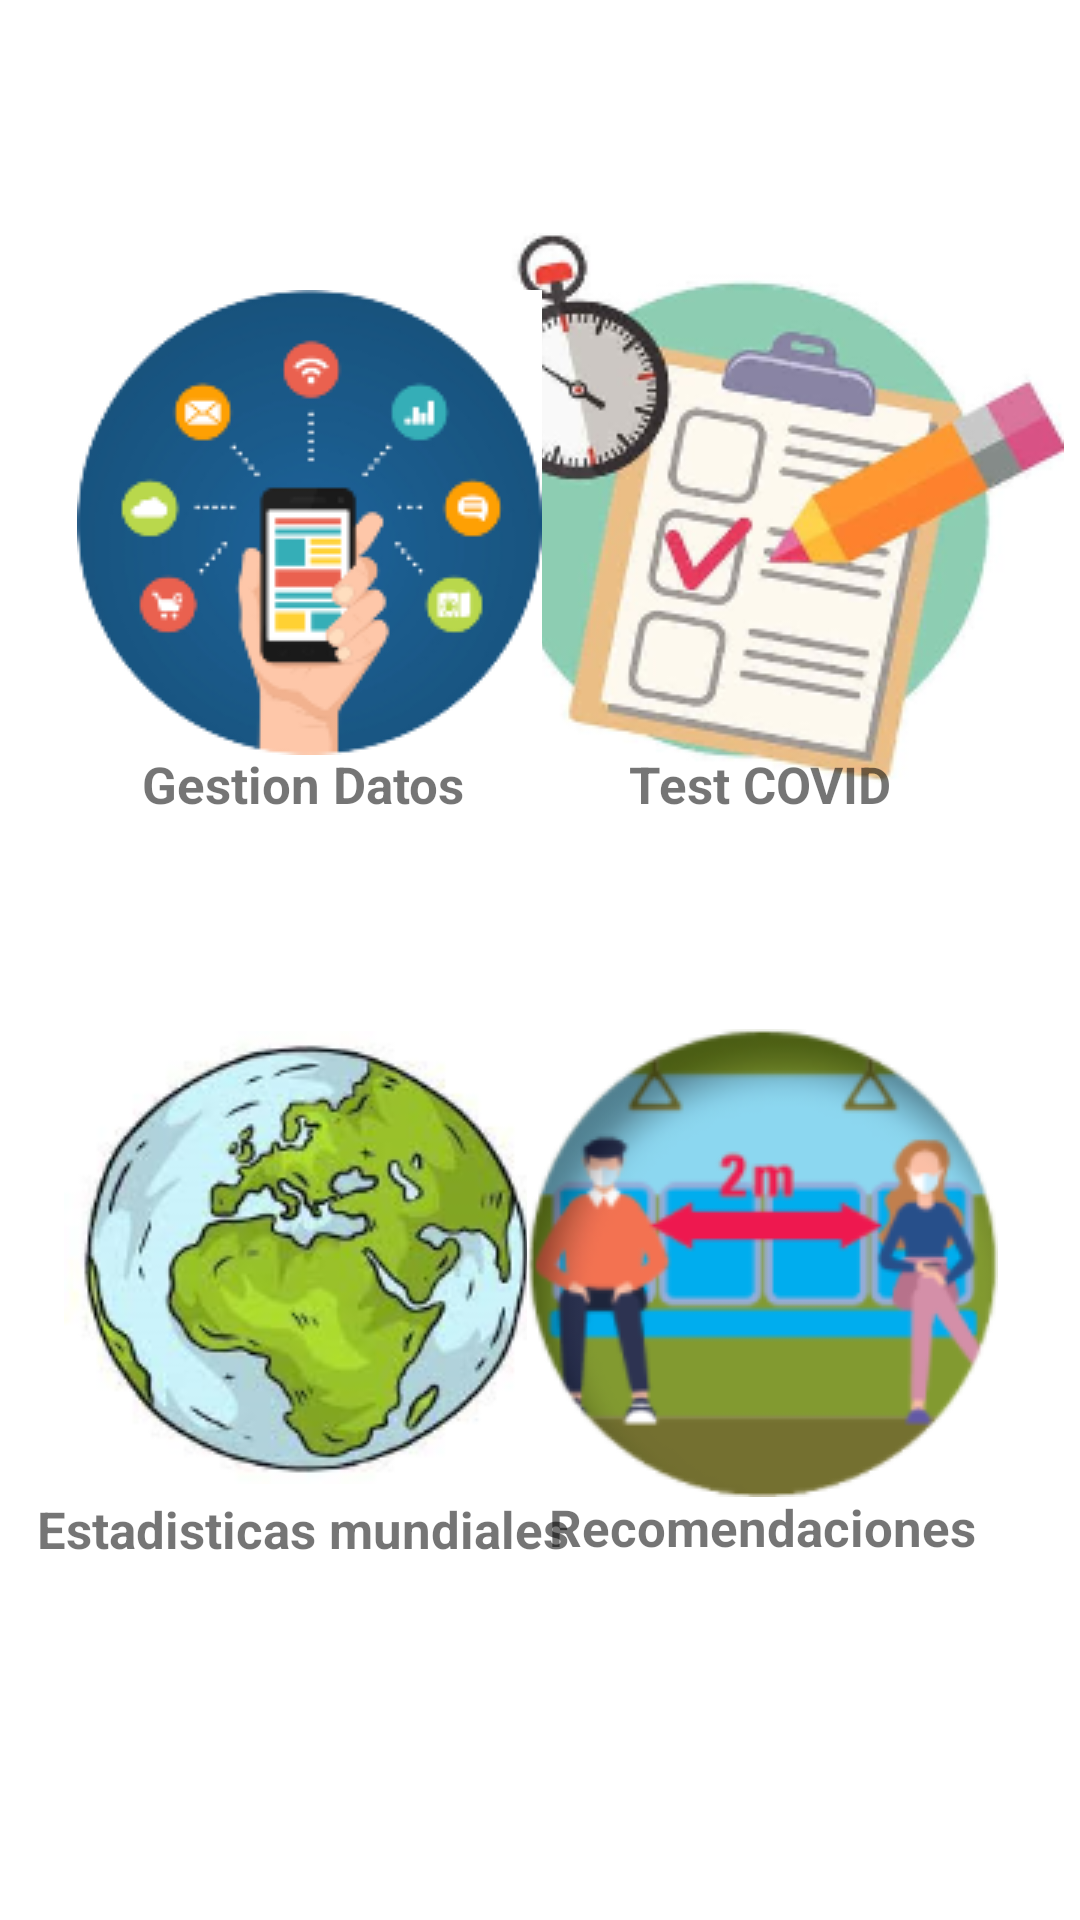

Write the Android layout XML for this screen, with the resource values it uses.
<!-- AndroidManifest.xml: application theme Theme.COVINFO -->
<!-- res/layout/activity_menuprincipalfinal.xml -->
<?xml version="1.0" encoding="utf-8"?>
<androidx.constraintlayout.widget.ConstraintLayout xmlns:android="http://schemas.android.com/apk/res/android"
    xmlns:app="http://schemas.android.com/apk/res-auto"
    xmlns:tools="http://schemas.android.com/tools"
    android:layout_width="match_parent"
    android:layout_height="match_parent"
    tools:context=".menuprincipalfinal">

    <ImageButton
        android:id="@+id/imgbtnEstadMundiales"
        android:layout_width="wrap_content"
        android:layout_height="wrap_content"
        android:background="@null"
        app:layout_constraintBottom_toBottomOf="parent"
        app:layout_constraintEnd_toEndOf="parent"
        app:layout_constraintHorizontal_bias="0.107"
        app:layout_constraintStart_toStartOf="parent"
        app:layout_constraintTop_toTopOf="parent"
        app:layout_constraintVertical_bias="0.703"
        app:srcCompat="@drawable/tierra2"
        tools:ignore="MissingConstraints" />

    <ImageButton
        android:id="@+id/imgbtnrecomendaciones"
        android:layout_width="wrap_content"
        android:layout_height="wrap_content"
        android:background="@null"
        app:layout_constraintBottom_toBottomOf="parent"
        app:layout_constraintEnd_toEndOf="parent"
        app:layout_constraintHorizontal_bias="0.866"
        app:layout_constraintStart_toStartOf="parent"
        app:layout_constraintTop_toTopOf="parent"
        app:layout_constraintVertical_bias="0.709"
        app:srcCompat="@drawable/recomendaciones5"
        tools:ignore="MissingConstraints" />

    <ImageButton
        android:id="@+id/imgbtntest"
        android:layout_width="wrap_content"
        android:layout_height="wrap_content"
        android:background="@null"
        app:layout_constraintBottom_toBottomOf="parent"
        app:layout_constraintEnd_toEndOf="parent"
        app:layout_constraintHorizontal_bias="0.967"
        app:layout_constraintStart_toStartOf="parent"
        app:layout_constraintTop_toTopOf="parent"
        app:layout_constraintVertical_bias="0.17"
        app:srcCompat="@drawable/test5"
        tools:ignore="MissingConstraints" />

    <ImageButton
        android:id="@+id/imgbtngestiondatos"
        android:layout_width="wrap_content"
        android:layout_height="wrap_content"
        android:background="@null"
        app:layout_constraintBottom_toBottomOf="parent"
        app:layout_constraintEnd_toEndOf="parent"
        app:layout_constraintHorizontal_bias="0.125"
        app:layout_constraintStart_toStartOf="parent"
        app:layout_constraintTop_toTopOf="parent"
        app:layout_constraintVertical_bias="0.199"
        app:srcCompat="@drawable/aplicacion5"
        tools:ignore="MissingConstraints" />

    <TextView
        android:id="@+id/txtgestiondatos"
        android:layout_width="wrap_content"
        android:layout_height="wrap_content"
        android:text="@string/gestionDatos"
        android:textSize="17sp"
        android:textStyle="bold"
        app:layout_constraintBottom_toBottomOf="parent"
        app:layout_constraintEnd_toEndOf="parent"
        app:layout_constraintHorizontal_bias="0.187"
        app:layout_constraintStart_toStartOf="parent"
        app:layout_constraintTop_toTopOf="parent"
        app:layout_constraintVertical_bias="0.405"
        tools:ignore="MissingConstraints" />

    <TextView
        android:id="@+id/txttestcovid"
        android:layout_width="wrap_content"
        android:layout_height="wrap_content"
        android:text="@string/testCOVID"
        android:textSize="17sp"
        android:textStyle="bold"
        app:layout_constraintBottom_toBottomOf="parent"
        app:layout_constraintEnd_toEndOf="parent"
        app:layout_constraintHorizontal_bias="0.77"
        app:layout_constraintStart_toStartOf="parent"
        app:layout_constraintTop_toTopOf="parent"
        app:layout_constraintVertical_bias="0.405"
        tools:ignore="MissingConstraints" />

    <TextView
        android:id="@+id/txtestadisticasmun"
        android:layout_width="wrap_content"
        android:layout_height="wrap_content"
        android:text="@string/estadisticasMun"
        android:textSize="17sp"
        android:textStyle="bold"
        app:layout_constraintBottom_toBottomOf="parent"
        app:layout_constraintEnd_toEndOf="parent"
        app:layout_constraintHorizontal_bias="0.068"
        app:layout_constraintStart_toStartOf="parent"
        app:layout_constraintTop_toTopOf="parent"
        app:layout_constraintVertical_bias="0.807"
        tools:ignore="MissingConstraints" />

    <TextView
        android:id="@+id/txtrecomendaciones"
        android:layout_width="wrap_content"
        android:layout_height="wrap_content"
        android:text="@string/recomendaciones"
        android:textSize="17sp"
        android:textStyle="bold"
        app:layout_constraintBottom_toBottomOf="parent"
        app:layout_constraintEnd_toEndOf="parent"
        app:layout_constraintHorizontal_bias="0.84"
        app:layout_constraintStart_toStartOf="parent"
        app:layout_constraintTop_toTopOf="parent"
        app:layout_constraintVertical_bias="0.806"
        tools:ignore="MissingConstraints" />

</androidx.constraintlayout.widget.ConstraintLayout>
<!-- resources referenced by this layout -->
<resources>
  <!-- drawable aplicacion5: png bitmap (drawable, 19451 bytes) -->
  <!-- drawable recomendaciones5: png bitmap (drawable, 25065 bytes) -->
  <!-- drawable test5: png bitmap (drawable, 42087 bytes) -->
  <!-- drawable tierra2: png bitmap (drawable, 41176 bytes) -->
  <string name="estadisticasMun">Estadisticas mundiales</string>
  <string name="gestionDatos">Gestion Datos</string>
  <string name="recomendaciones">Recomendaciones</string>
  <string name="testCOVID">Test COVID</string>
  <style name="Theme.COVINFO" parent="Theme.MaterialComponents.DayNight.DarkActionBar">
          
          <item name="colorPrimary">@color/purple_500</item>
          <item name="colorPrimaryVariant">@color/purple_700</item>
          <item name="colorOnPrimary">@color/white</item>
          
          <item name="colorSecondary">@color/teal_200</item>
          <item name="colorSecondaryVariant">@color/teal_700</item>
          <item name="colorOnSecondary">@color/black</item>
          
          <item name="android:statusBarColor" tools:targetApi="l">?attr/colorPrimaryVariant</item>
          
      </style>
  <!-- not gathered from this repository: default colours our renderer supplied (Android Studio template values) -->
  <color name="purple_500">#FF6200EE</color>
  <color name="purple_700">#FF3700B3</color>
  <color name="teal_200">#FF03DAC5</color>
  <color name="teal_700">#FF018786</color>
  <color name="black">#FF000000</color>
  <color name="white">#FFFFFFFF</color>
</resources>
